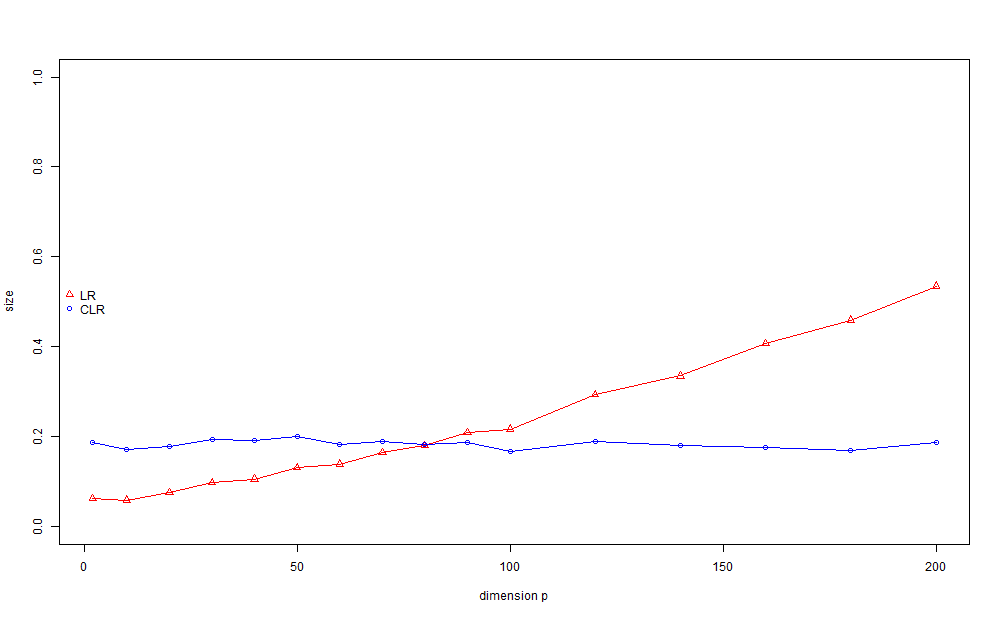

The file beside this chart, header and first rows:
, LR.both.growth, LR.power, LR.Raw.Results.1, LR.Raw.Results.2, LR.Raw.Results.3, LR.Raw.Results.4, LR.Raw.Results.5, LR.Raw.Results.6, LR.Raw.Results.7, LR.Raw.Results.8, LR.Raw.Results.9, LR.Raw.Results.10, LR.Raw.Results.11, LR.Raw.Results.12, LR.Raw.Results.13, LR.Raw.Results.14, LR.Raw.Results.15, LR.Raw.Results.16, LR.Raw.Results.17, LR.Raw.Results.18, LR.Raw.Results.19, LR.Raw.Results.20, LR.Raw.Results.21
1, 0.062, 0.787, 0, 0, 0, 0, 0, 0, 0, 0, 0, 0, 0, 0, 0, 5e-04, 5e-04, 0, 0, 0, 0, 0, 0
2, 0.059, 0.794, 0, 0, 0, 0, 0, 0, 0, 0, 0, 0, 0, 0, 0, 0, 0, 0, 0, 0, 0, 0, 0
3, 0.0755, 0.778, 0, 0, 0, 0, 0, 0, 0, 5e-04, 0, 0, 0, 5e-04, 0, 5e-04, 0, 0, 0, 0, 0, 0, 0
4, 0.0975, 0.784, 0, 0, 0, 0, 0, 0, 0, 0, 0, 0, 0, 0, 0, 0, 0, 0, 0, 0, 0, 0, 0
5, 0.1055, 0.7775, 0, 0, 0, 0, 0, 0, 0, 0, 5e-04, 0, 0, 0, 0, 0, 0, 5e-04, 0, 0, 0, 0, 0
6, 0.132, 0.7805, 0, 0, 0, 0, 0, 0, 0, 0, 0, 5e-04, 0, 0, 0, 0, 0, 0, 0, 0, 0, 0, 0
7, 0.139, 0.794, 0, 0, 5e-04, 0, 0, 5e-04, 0, 5e-04, 0, 0, 0, 0, 5e-04, 0, 0, 5e-04, 0, 0, 0, 0, 5e-04
8, 0.164, 0.792, 0, 0, 0, 0, 0, 5e-04, 0, 0, 0, 0, 0, 0, 0, 5e-04, 5e-04, 0, 0, 0, 0, 0, 0
9, 0.181, 0.775, 0, 0, 0, 0, 0, 0, 0, 5e-04, 0, 0, 0, 0, 0, 0, 0, 0, 5e-04, 5e-04, 5e-04, 0, 5e-04
10, 0.2085, 0.7725, 0, 0, 5e-04, 0, 0, 0, 0, 0, 0, 5e-04, 0, 0, 0, 0, 5e-04, 5e-04, 0, 0, 0, 0, 5e-04
11, 0.217, 0.7785, 5e-04, 5e-04, 0, 0, 5e-04, 5e-04, 0, 0, 0, 0, 0, 5e-04, 0, 0, 0, 5e-04, 0, 5e-04, 0, 5e-04, 0
12, 0.2935, 0.778, 0, 5e-04, 0, 0, 0, 5e-04, 0, 5e-04, 0, 0, 5e-04, 0, 0, 0, 0, 0, 0, 5e-04, 5e-04, 0, 0
13, 0.335, 0.7825, 0, 0, 0, 0, 0, 0, 5e-04, 0, 0, 0, 0, 5e-04, 5e-04, 5e-04, 5e-04, 5e-04, 0, 5e-04, 0, 0, 0
14, 0.4075, 0.7865, 5e-04, 5e-04, 0, 0, 5e-04, 5e-04, 0, 0, 5e-04, 5e-04, 0, 0, 5e-04, 0, 5e-04, 0, 0, 0, 0, 0, 5e-04
15, 0.4595, 0.7855, 0, 0, 0, 5e-04, 0, 0, 0, 5e-04, 5e-04, 0, 5e-04, 0, 5e-04, 5e-04, 0, 5e-04, 0, 0, 5e-04, 5e-04, 0
16, 0.535, 0.783, 5e-04, 0, 0, 5e-04, 5e-04, 5e-04, 0, 0, 5e-04, 5e-04, 5e-04, 0, 0, 0, 5e-04, 5e-04, 5e-04, 5e-04, 0, 5e-04, 5e-04
